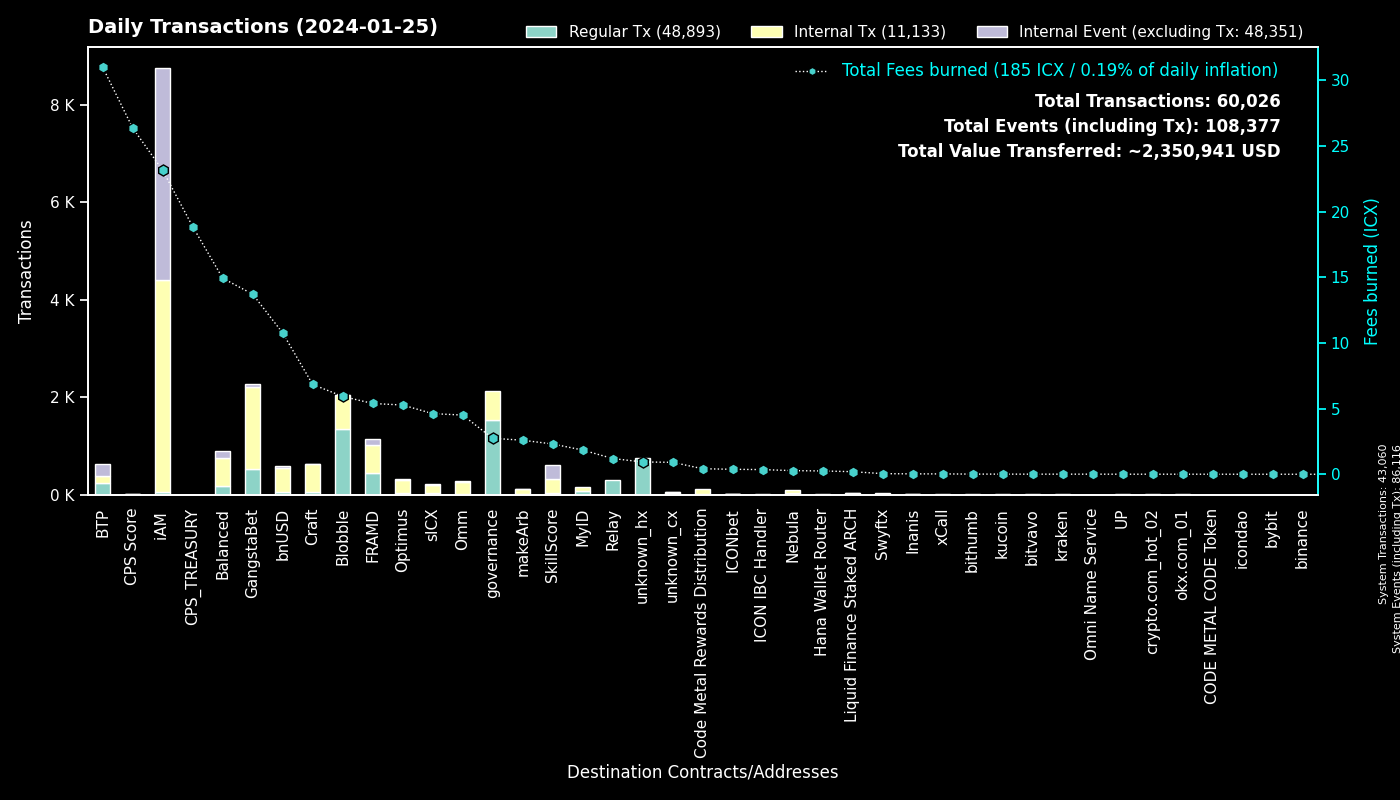

The table this chart was drawn from, first rows:
to, Regular Tx, Fees burned, to_def, Internal Tx, Internal Event (excluding Tx), group
0, 43055, 0.0, System, 5, 43056, System
cx00000000000000000000000000000000000000…, 1536, 2.738, governance, 587, 0, governance
cxf14dea1cff7ceb29a46e6d04533a08f84441e4…, 673, 3.242, Blobble Stake Token, 709, 2, Blobble
cxf2ca3b655a782f39227934d37ff3b77f9b1ebc…, 660, 2.679, Blobble, 0, 0, Blobble
cx2aa9b28a657e3121b75d3d4fe65e569398645d…, 441, 4.4, FRAMD Token, 467, 9, FRAMD
cxca5faa5a71d986a2e84dd7e6f5ff791d29901e…, 293, 1.201, Relay_4, 0, 0, Relay
cx28b2ec885b50c8a93da752f2d0467a67127a70…, 269, 4.882, CROWN, 637, 8, GangstaBet
cxee7a00755a757e3c519a0616456030e33dc9d4…, 218, 27.47, BTP_2, 0, 218, BTP
cxb6be11a27f21ad82c7475aa215e3635fafd7f1…, 123, 1.451, gangstabet_game, 570, 0, GangstaBet
cx5a0af85407c69945eb318d4ac18e9e84218416…, 73, 3.877, GangWar Simulation, 211, 58, GangstaBet
cx88fd7df7ddff82f7cc735c871dc519838cb235…, 59, 10.76, bnUSD, 496, 42, bnUSD
cxba62bb61baf8dd8b6a04633fe33806547785a0…, 51, 1.563, MyID_3, 51, 0, MyID
cx14002628a4599380f391f708843044bc93dce2…, 47, 23.14, iAM Div, 4346, 4350, iAM
cx66d4d90f5f113eba575bf793570135f9b10cec…, 42, 3.638, balanced_loans, 127, 45, Balanced
hxb568381d35d3e7a6383200e8a0d30310af20b9…, 38, 0.0475, Swyftx, 0, 0, Swyftx
cx28497aef34ec44ad2be9249daddfbe34b54f30…, 36, 0.5755, Balanced Bribe, 36, 0, Balanced
cx2609b924e33ef00b648a409245c7ea394c4678…, 30, 4.62, sICX, 171, 8, sICX
cx694e8c9f1a05c8c3719f30d46b97697960e428…, 30, 0.2827, MyID_2, 30, 0, MyID
cxa0af3165c08318e988cb30993b3048335b94af…, 27, 1.052, balanced_dex, 62, 5, Balanced
cx10d59e8103ab44635190bd4139dbfd682fa2d0…, 26, 1.293, balanced_rewards, 48, 31, Balanced
cx2dc662031f3d62bcdba4f63e9bf827767c8475…, 26, 2.305, SkillScore, 292, 295, SkillScore
cx334db6519871cb2bfd154cec0905ced4ea142d…, 25, 0.08256, unknown_cx, 0, 0, unknown_cx
cx6139a27c15f1653471ffba0b4b88dc15de7e32…, 22, 3.134, gangstabet_token, 162, 11, GangstaBet
hx9309e33820d7b24a3f18f11653d815369d7c17…, 21, 0.02625, unknown_hx, 0, 0, unknown_hx
cx7ecb16e4c143b95e01d05933c17cb986cfe618…, 20, 5.003, CraftRewards, 169, 6, Craft
cxd17316e24ee40f2ef8ed6f3a497311db1b3520…, 18, 0.2927, GangstaVerse LootBox, 83, 0, GangstaBet
cxaa99a164586883eed0322d62a31946dfa9491f…, 18, 2.65, optimus_rewards, 51, 2, Optimus
cxf61cd5a45dc9f91c15aa65831a30a90d59a096…, 18, 2.876, balanced_baln, 69, 30, Balanced
hx3770b6ac37402de04f6af4f5541cf68361fbf2…, 16, 0.02, unknown_hx, 0, 0, unknown_hx
cx85954d0dae92b63bf5cba03a59ca4ffe687bad…, 15, 0.0977, NebulaMultiToken, 18, 0, Nebula
cx2e6d0fc0eca04965d06038c8406093337f085f…, 15, 1.344, Craft, 88, 4, Craft
cx9c4698411c6d9a780f605685153431dcda0460…, 14, 0.4866, Auction, 310, 0, Craft
hx0ef1206fa0d8c4f2f1420663dce54da5c6a279…, 14, 0.0175, unknown_hx, 0, 0, unknown_hx
hx01f316c39e6077af89c5d5d7429f043dd192a1…, 14, 0.0175, unknown_hx, 0, 0, unknown_hx
cx5b5a03cb525a1845d0af3a872d525b18a810ac…, 12, 2.169, btp-0x38.bsc-BTCB, 87, 7, BTP
cx21e94c08c03daee80c25d8ee3ea22a20786ec2…, 11, 3.308, balanced_router, 134, 10, Balanced
hx0c65769342c65e2206893f855793d33d0732c5…, 11, 0.01375, unknown_hx, 0, 0, unknown_hx
cx203d9cd2a669be67177e997b8948ce2c35caff…, 11, 1.89, balanced_dividends, 91, 1, Balanced
hx6d14b2b77a9e73c5d5804d43c7e3c3416648ae…, 11, 0.01375, bithumb_03, 0, 0, bithumb
cx57d7acf8b5114b787ecdd99ca460c2272e4d91…, 10, 0.1278, NebulaPlanetToken, 40, 0, Nebula
cx7b1843b7ef5368a080ccf59c0a9d1bdec474f9…, 10, 0.5971, optimus_dividends, 110, 0, Optimus
cx1a29259a59f463a67bb2ef84398b30ca56b583…, 9, 2, omm_token, 50, 8, Omm
cxcb455f26a2c01c686fa7f30e1e3661642dd53c…, 9, 2.158, omm_lending, 191, 0, Omm
hxbb984f278abd66ae2155edbd91f8c87ce98411…, 9, 0.01125, kucoin, 0, 0, kucoin
cx9f4ab72f854d3ccdc59aa6f2c3e2215dd62e87…, 8, 26.38, CPS Score, 6, 0, CPS Score
cx943cf4a4e4e281d82b15ae0564bbdcbf8114b3…, 8, 0.05202, NebulaSpaceshipToken, 8, 0, Nebula
cxfe94530ee0d159db3e5b7dcffbcd0dfb360075…, 7, 0.1979, Liquid Finance Staked ARCH, 19, 1, Liquid Finance Staked ARCH
hxa390d24fdcba68515b492ffc553192802706a1…, 7, 0.00875, bitvavo_hot, 0, 0, bitvavo
cxe65f3286902be43e00a5013cb1dc300ec8e51f…, 7, 2.595, makeArb, 115, 2, makeArb
cxe5c2c460364acc5f8c1d5ca925930043d8d9c9…, 7, 0.04518, GangstaBet Crown, 14, 0, GangstaBet
hx68646780e14ee9097085f7280ab137c3633b4b…, 7, 0.00875, kraken_hot, 0, 0, kraken
cx288d13e1b63563459a2ac6179f237711f6851c…, 7, 1.289, btp-0x38.bsc-ETH, 56, 4, BTP
hxad17fbdef8d556fdafba7f7bdf4666871ed30b…, 6, 0.0075, unknown_hx, 0, 0, unknown_hx
hx97347e18238192e5066466a0a8865f1892c6be…, 6, 0.0075, unknown_hx, 0, 0, unknown_hx
hx133323c2e990994816b548a9e7eb080a5eac80…, 6, 0.0075, unknown_hx, 0, 0, unknown_hx
hx6820a240b4a92eb501c76ce303572407a3028f…, 6, 0.0075, unknown_hx, 0, 0, unknown_hx
hx769f4c0044fc461a2b2528086eb160796246d8…, 6, 0.0075, unknown_hx, 0, 0, unknown_hx
hx04bd60201d19da874417f1f37762fa40eff799…, 5, 0.00625, unknown_hx, 0, 0, unknown_hx
hx05a1d1c125186389be9fd5d31d6ad6c5ef4188…, 5, 0.00625, unknown_hx, 0, 0, unknown_hx
hxaa473ec1866d378db9fda76d3cd1d9de9ae6d4…, 5, 0.00625, unknown_hx, 0, 0, unknown_hx
... 598 more rows
